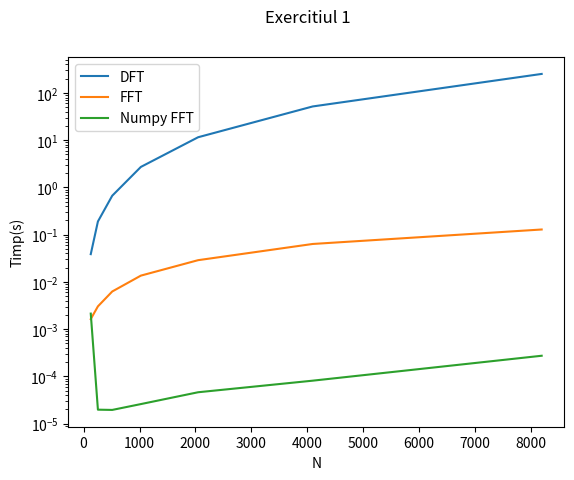

This figure's Python source:
import numpy as np
import matplotlib as mlp
import matplotlib.pyplot as plt
import scipy as sp
import math
import time

def case(n, numpy_FFT_case = False, FFT_case=False, DFT_case=False):
    t = np.linspace(0,1,n)
    f = np.sin(2*np.pi*t*16) + np.sin(2*np.pi*t*22)
    if FFT_case == True:
        start_time = time.time()
        FFT_f = FFT(f)
        end_time = time.time()
        # print(f"FFT - {n} - {end_time-start_time}")
        return end_time-start_time
    if DFT_case == True:
        start_time = time.time()
        fourier_matrix = getFourierMatrix(n)
        DFT_f = fourier_matrix @ f
        end_time = time.time()
        # print(f"DFT - {n} - {end_time-start_time}")
        return end_time-start_time
    # print(np.allclose(np.fft.fft(f), FFT_f))
    if numpy_FFT_case == True:
        start_time = time.time()
        result = np.fft.fft(f)
        end_time = time.time()
        return end_time-start_time


def FFT(x):
    N = len(x)
    if N == 1:
        return x
    else:
        result_1 = FFT(x[::2])
        result_2 = FFT(x[1::2])
        factor = math.e**(-2j*np.pi*np.arange(N)/N)
        X = np.zeros(N, dtype=complex)
        for k in range(N // 2):
            X[k] = result_1[k] + factor[k] * result_2[k]
            X[k + N // 2] = result_1[k] - factor[k] * result_2[k]
        return X


def getFourierMatrix(order=8):
    result = []
    for i in range(0, order):
        t = np.array([])
        for j in range(0, order):
            t = np.append(t, math.e**(-2j*np.pi*i*j/order))
        result.append(t.copy())
    return np.array(result)

cases = [128, 256, 512, 1024, 2048, 4096, 8192]
results_FFT = [case(x, FFT_case=True) for x in cases]
# results_DFT = [case(x, DFT_case=True) for x in cases] - Le-am calculat odata nu le calculez de fiecare data cand rulez asta
results_DFT = [0.03871583938598633, 0.19036269187927246, 0.6676685810089111, 2.716001033782959, 11.538421869277954, 51.708831787109375, 252.47662734985352]
results_np_FFT = [case(x, numpy_FFT_case=True) for x in cases]
print(results_np_FFT)


fig, axs = plt.subplots()
fig.suptitle("Exercitiul 1")
axs.set_yscale('log')
axs.set_xlabel("N")
axs.set_ylabel("Timp(s)")
line_dft , = axs.plot(cases, results_DFT)
line_dft.set_label("DFT")
line_fft , = axs.plot(cases, results_FFT)
line_fft.set_label("FFT")
line_np_fft , = axs.plot(cases, results_np_FFT)
line_np_fft.set_label("Numpy FFT")
axs.legend()
plt.savefig("4_1.pdf")
